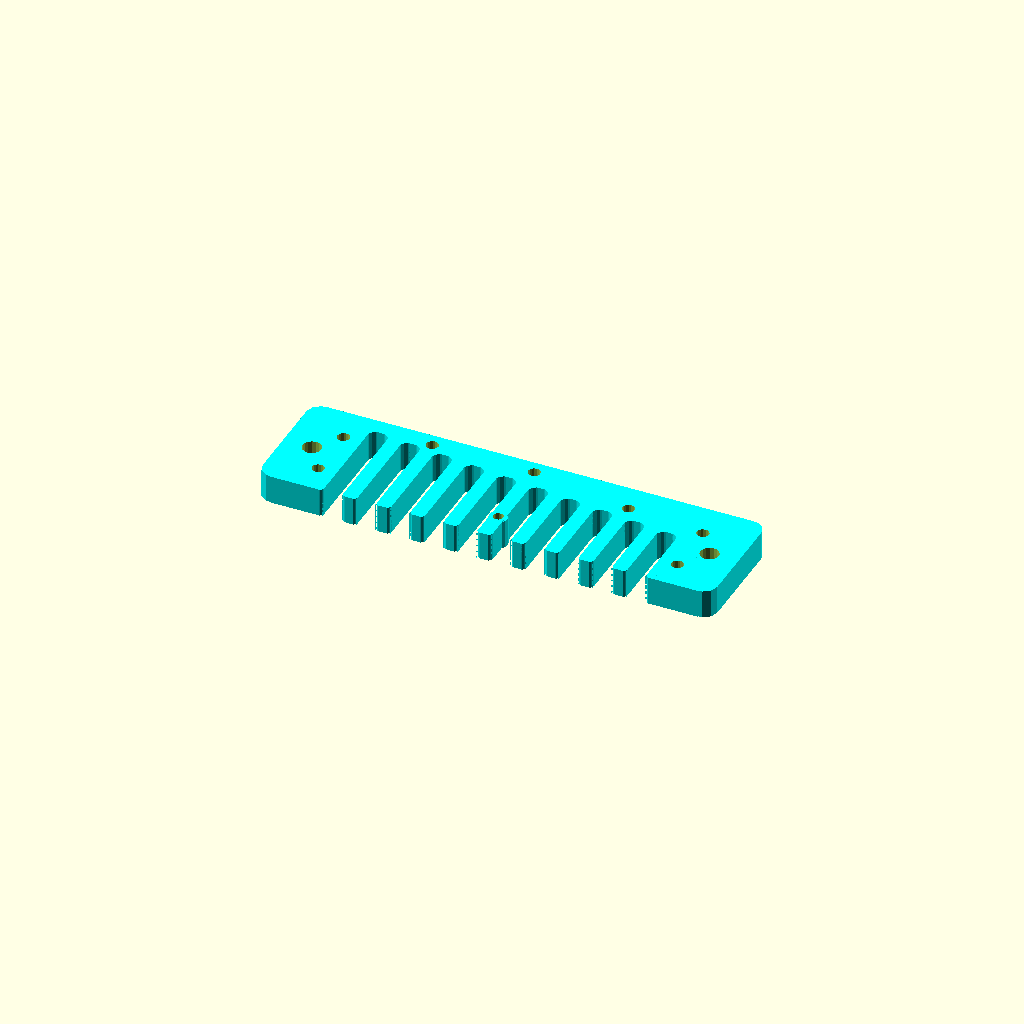
Cell 1: rendered with the file's own defaults.
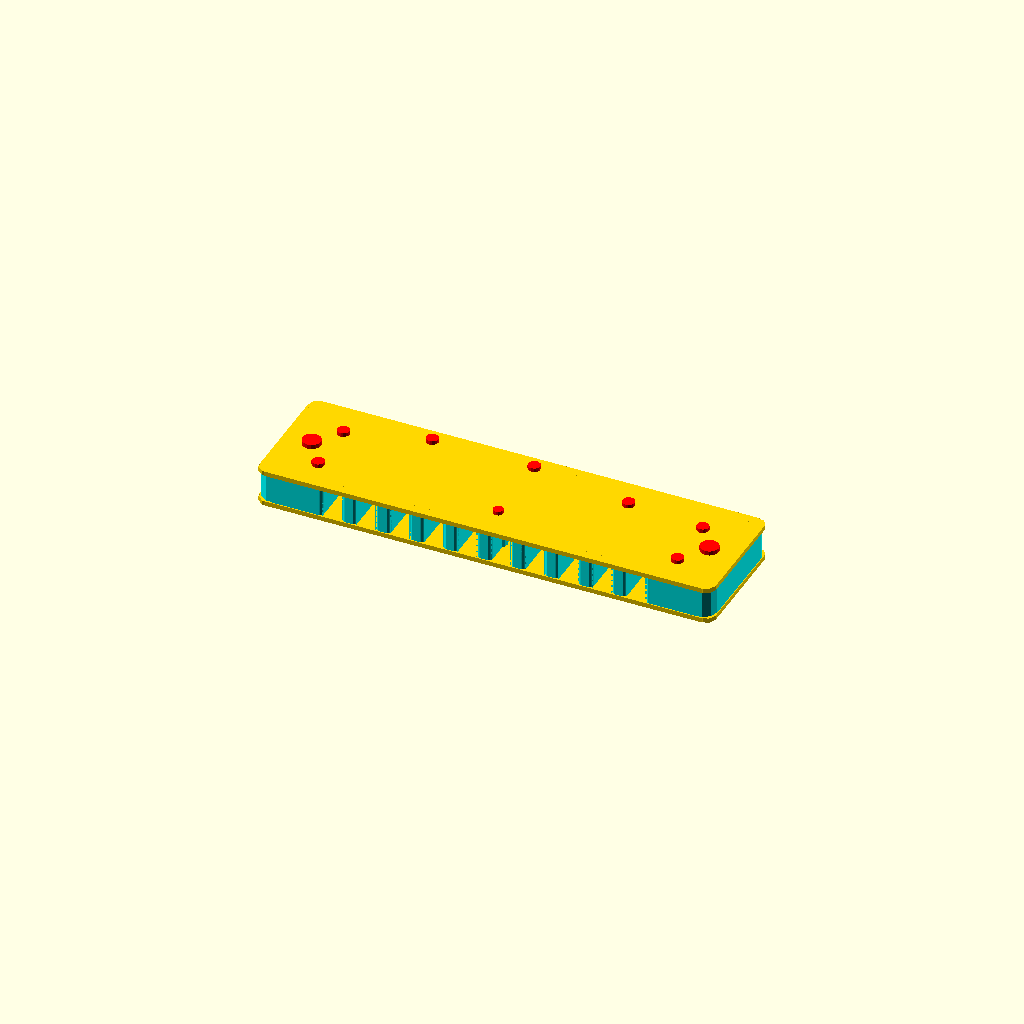
Cell 2: the same model with WhatToShow = 1.
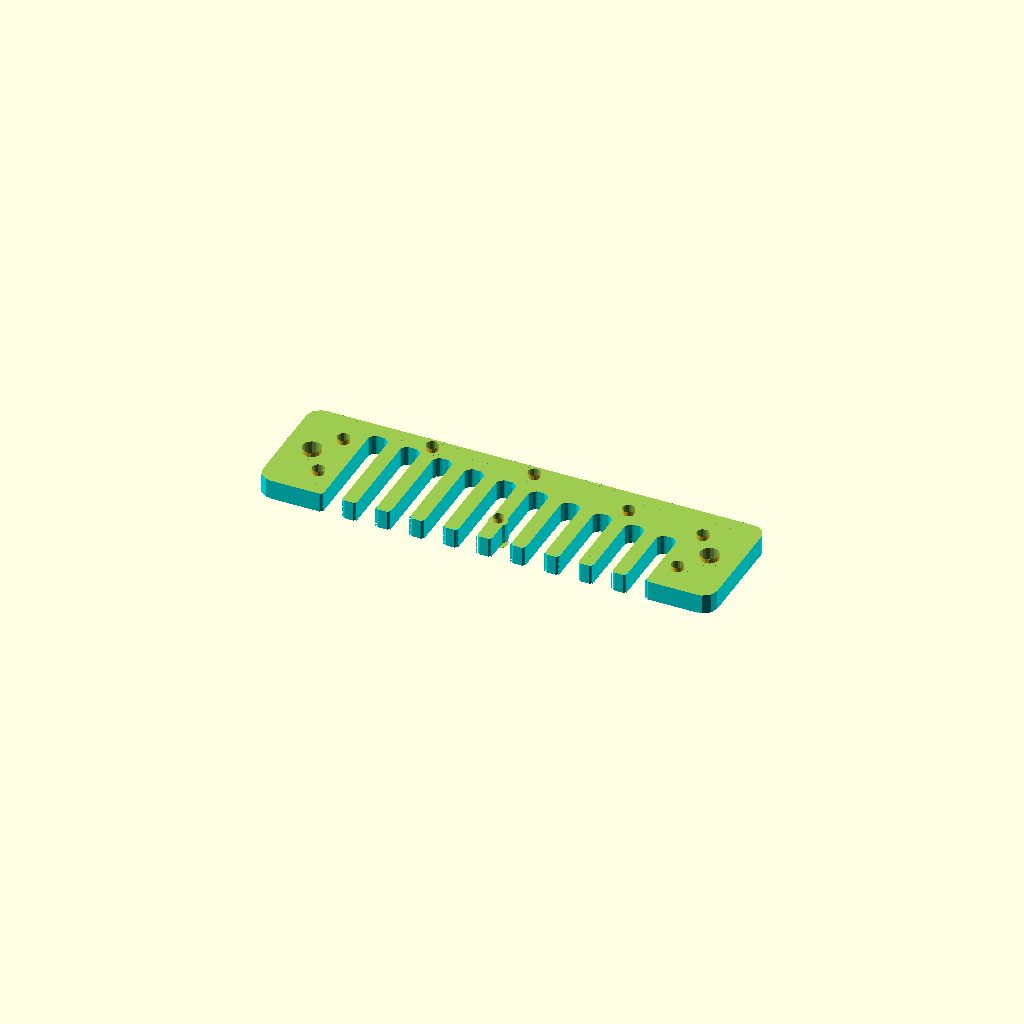
Cell 3 — FlushReedPlates set to 0, the other parameters unchanged.
All cells are drawn from one camera (rotation 55°, 0°, 25°, orthographic, colour scheme Cornfield), so only the parameter changes between them.
OpenSCAD source file inputs/thingiverse/files/thing-1047623/HarmonicaComb-SuzukiOlive.scad:
//Harmonica Comb Builder

/*[Global]*/
WhatToShow=0;//[0:Comb Only, 1:Assembled, 2:Exploded,3:2D Slice (for DXF export),4:Hole Test Piece (to set HoleOversize)]
//Slice to 2D is for DXF export. (for laser cutting) 
//**Slicing is VERY SLOW**, do it when design is finalised. 
//Export DXF from menu File->Export->export to DXF .


/*[View]*/
ShowReedPlates=1;//[1:Show,0:hide]
ShowScrews=1;//[1:Show,0:hide]

//Slice to 2D for DXF export. **Slicing is VERY SLOW** .
//ShowSlice=0;//[0:3D,1:2D]
//--------- Printer Specific ---------------------
//HoleOversize corrects for 3D printer making holes the wrong size - too big or small. This is printer specific, and is diameter.+ve make holes bigger
HoleOS=0.1;
//---------- Harmonica Specific BEGINS ------
//Enter Harmonica Name (does nothing)
HarmonicaType="Suzuki Olive";

//minimum wall thickness around holes. For holes through slot dividers that need thickening
ScrewHoleWall=1;

/*[Comb]*/

FlushReedPlates=1; //[0:Recessed Into Comb,1:Flush ON Comb]
//Length of Comb
L=100.5;
//Width of Comb
W=26.8;
//Thickness of Comb
T=6.3;
//Radius of outer corners of comb
CornerR=3;

/*[Cover]*/
//Measure outside edge of cover hole to side of comb
CoverHoleXEdge=4.3;
//Measure front edge of cover hole to front of comb
CoverHoleYEdge=10.8;

//Diameter of cover holes measured in comb for CoverHoleXEdge
CoverHoleD=4;

//Diameter to make cover holes in your comb
CoverScrewHoleD=4;


/*[Slots]*/

//When reedplate recesses are used,can cut through lip 
FullSlots=0; //[0:Has Lip,1: No Lip]

//Not measuring Width and Pitch as too hard to measure accurately.
//Measured at opening end. 
//SlotWidth=4.25;
//Spacing of slots. (0 or -ve to use Total)
//SlotPitch=-10;

//Measured at opening end.
SlotDivider=3.2;

//Total distance across all slots to outer edges
SlotPitchTotalOuter=71.3;

//Left to right. Either have 2 values - it will interpolate, or all (10) values 
SlotDepths=[23.2,22.4,21.6,20.8,20,    19.2,18.4,17.6,16.8,16];
//SlotDepths=[25,24,23,22,21,20,19,18,17,16];
//Diatonic Harps have 10 holes
NumSlots=10;
//Radius of outside corner of slot (against tongue)
SlotR=1;
//inner corner radius - makes it a bit nore cleanable
SlotInnerR=2;

/*[Reeds]*/

//Actual ReedPlate dimension
ReedPlateX=100.8;
ReedPlateY=27.2;
//Depth of Reedplate recess into comb
ReedPlateZ=0.93;

//Offset to front edge of ReedPlate (-ve if reedplate bigger than comb
ReedPlateY1=-0.2;
//Make the recess this much bigger than the plate
RecessOversize=1;
//adjust reedplate sideways if not perfectly centred 
ReedPlateXOffset=0;

//Radius reedplate corners 
ReedPlateR=2;

//Hole size in comb for reedplate screws (Main hole size)
ReedScrewHoleD=2.6;
//Size of holes in reedplate itself (used to offset Pos measurements)
ReedPlateScrewHoleD=2.2;
//x,y pairs. Measure from left and front of holes to edge of reedplate (not centres)
ReedScrewPos=[[9.6,5.8],[9.6,17.8],[26.9,22.8],[49.4,22.8] ,[71.9,19.3],[89,5.8],[89,17.8]];

//Hole size in comb for reedplate screws (2nd hole size)
ReedScrewHoleD2=2.1;
//Size of holes in reedplate itself (2nd hole size) 
ReedPlateScrewHoleD2=2.2;
//x,y pairs. (2nd hole size)
ReedScrewPos2=[[49.4,5.8]];
//---------- Harmonica Specific ENDS ------

/*[Hidden]*/ 
//----------------------
ShowExploded=(WhatToShow==2);
//FlushReedPlate=(RecessedReedPlate==0;
NumReedScrews=len(ReedScrewPos);
ReedScrewR=ReedScrewHoleD/2;

NumReedScrews2=len(ReedScrewPos2);
ReedScrewR2=ReedScrewHoleD2/2;

ReedPlateX1=(L-ReedPlateX)/2 + ReedPlateXOffset;
CoverHoleR=CoverHoleD/2;
CoverScrewHoleR=CoverScrewHoleD/2;
CoverHoleX=CoverHoleXEdge+CoverHoleR;
CoverHoleY=CoverHoleYEdge+CoverHoleR;
CoverHolePitch=L- 2*CoverHoleX;

//if (SlotPitch<1) {
NumWalls=NumSlots-1;
SlotPitch=(SlotPitchTotalOuter+SlotDivider)/NumSlots;
SlotWidth=(SlotPitchTotalOuter-(SlotDivider*NumWalls)) /NumSlots;

//SlotDivider=(SlotPitchTotalOuter-(SlotWidth*NumSlots)) /NumWalls;
//SlotPitch=(SlotPitchTotalOuter+SlotWall)/NumSlots;
//}
Slot1X=(L - ((NumSlots-1)*SlotPitch))/2;//centre of 1st slot
SlotT=T-ReedPlateZ*2;

//---- show some messages to console
echo("SlotPitch (calc) is:", SlotPitch, " NumSlots:", NumSlots);
echo("Outer-Distance between outside walls of outer slots (calc) is:", (NumSlots * SlotPitch) - SlotDivider , " given is:",SlotPitchTotalOuter);
echo("Divider between slots (calc) is:", SlotPitch-SlotWidth, "  given:", SlotDivider);
echo("Slot Width (calc) is:", SlotWidth);
if (len(SlotDepths)!=2 && len(SlotDepths)!=NumSlots) {echo("ERROR: SlotDepths has ",len(SlotDepths)," elements not  ",NumSlots);}
//---------------------------
//Main
  if (WhatToShow<=2) {
      Comb();
     //Visualise screws and plates
      if (WhatToShow!=0 && ShowReedPlates) {
          color("gold")
          if (ShowExploded) {
                    translate([0,0,-2*T]) ReedPlates(0,Plates=[-1]);
              translate([0,0,2*T]) ReedPlates(0,Plates=[1]);
                } else {
                    ReedPlates(0);
                }
          }//if
      if (WhatToShow!=0 && ShowScrews) {
          color("red") 
            if (ShowExploded) {
                    translate([0,0,4*T])
                        Holes();
                } else {
                    Holes();}
                }
     
  } 
  if (WhatToShow==3) { //2D Slice
      projection(cut = true) translate([0,0,-T/2])Comb();
  } 
  if (WhatToShow==4) {
     TestHoles();
  }
//--------------------------
  TestH=3;
  font="Liberation Sans:style=Bold";
  fontsize=6;
 module TestHoles() {
     $fn=16;
     difference() {
        color("green") rcube([20,10,TestH], r=3);
        translate([5,5,-0.1]) 
            cylinder(r=CoverScrewHoleR+HoleOS/2,h=TestH+1);
        translate([15,5,-0.1])
            cylinder(r=ReedScrewR+HoleOS/2,h=TestH+1);
     }
     color("red") translate([2,12,0]) 
        linear_extrude(height = 0.5) {
             translate([2.5,0,0]) text(text = str(2*CoverScrewHoleR), font = font, size = fontsize, halign="center");
             translate([12.5,0,0]) text(text = str(2*ReedScrewR), font = font, size = fontsize, halign="center");
     }

     }     
 module Comb(){
 difference() {
     color("cyan") union(){
        difference(){
            rcube([L,W,T],r=CornerR); //make the comb block        
            //cut out Slots 
            translate([0,-0.05,-0.05]) 
                for (i=[0:NumSlots-1]) { // for each slot
                    translate([Slot1X+ i*SlotPitch,-0.01,0])
                    if (len(SlotDepths)>2) {
                        Slot2(SlotDepths[min(i,len(SlotDepths)-1)]);
                    } else { //start and end values given so interpolate
                        Slot2(i*(SlotDepths[1]-SlotDepths[0])/NumSlots + SlotDepths[0]);
                    }
                }//for
        }//diff
        //now add in the thickened screw hole walls
        Holes(HoleZ=T, HoleZOffset=0, OS=ScrewHoleWall );
    } //union

     //cut Reed plate Recesses
    if (FlushReedPlates!=1) { 
        ReedPlates(RecessOversize);
    }
    //cut holes
    Holes();  

}//diff
}
module ReedPlates(RecessOversize,Plates=[-1,1]) {
  difference() {  
  for (i=Plates) //i=[0,1]
    translate([ReedPlateX1-RecessOversize,
        ReedPlateY1-RecessOversize,
   (T-ReedPlateZ)/2+ i*(T/2-ReedPlateZ/2) + i*ReedPlateZ*FlushReedPlates -0.05])
 //       i*(T-ReedPlateZ) -0.05])
        rcube([ReedPlateX+2*RecessOversize,        ReedPlateY+2*RecessOversize,
            ReedPlateZ+0.1],r=ReedPlateR);
    Holes();
      }//diff
    }
  

//HoleZOffset=ReedPlateZ+1;
//HoleZ=T+2*HoleZOffset; 
  
module Holes( HoleZOffset=ReedPlateZ+1, HoleZ=T+2*(ReedPlateZ+1), OS=HoleOS/2 ) {
    $fn=16;
    translate([0,0,-HoleZOffset]) {
    //Cover Holes   
    for (i=[0,1]) {
        translate([CoverHoleX+ CoverHolePitch*i,CoverHoleY,0])
        cylinder(r=CoverScrewHoleR+OS,h=HoleZ);
    }//for
    
    //ReedPlateScrews
    for (i=[0:NumReedScrews-1]) {
        translate([0,0,-0.1])
        translate(ReedScrewPos[i]+[ReedPlateX1,ReedPlateY1]+[ReedPlateScrewHoleD/2,ReedPlateScrewHoleD/2]) 
        cylinder(r=ReedScrewR+OS,h=HoleZ);
        }//for
     for (i=[0:NumReedScrews2-1]) {
        translate([0,0,-0.1])
        translate(ReedScrewPos2[i]+[ReedPlateX1,ReedPlateY1]+[ReedPlateScrewHoleD2/2,ReedPlateScrewHoleD2/2]) 
        cylinder(r=ReedScrewR2+OS,h=HoleZ);
        }//for
    
    }    
    }
module rcube(size, r) {
    translate(size/2){
        cube(size - [2*r,0,0], true);
        cube(size - [0,2*r,0], true);
        for (x = [r-size[0]/2, -r+size[0]/2],  y = [r-size[1]/2, -r+size[1]/2]) {
            translate([x,y,0]) cylinder(r=r, h=size[2], center=true);
            }
    }
}          
module Fillet(r,h=T+0.2, $fn=16){
    difference(){
            translate([-r,0,0]) cube([r,r,h]); //make a cube of 1 quarter sector
            translate([-r,r,-0.01])
                cylinder(r=r,h=h+0.2); //cube cylinder out of it
        }
    }
    
module Slot2(SlotDepth){ //switch if full slots
    if ((FullSlots==1) || FlushReedPlates || (ReedPlateZ<0.1)) {
        Slot(SlotDepth, H=T+0.1); 
    } else { 
        translate([0,0,ReedPlateZ])
            Slot(SlotDepth,H=SlotT);
    }
    }
//module Fillet2(){Fillet(r=SlotInnerR, h=9+0.2);}    
module Slot(SlotDepth, H) {
    difference() {
        translate([-SlotWidth/2,0,0])
            cube([SlotWidth,SlotDepth,H+0.1]);
        translate([0,SlotDepth,-0.05])
            for (i=[0,1]) mirror([-i,0,0]) 
                translate([-SlotWidth/2-0.1,0.1,0])
                    rotate([0,0,180])
                       Fillet(r=SlotInnerR, h=H+0.2);
    }
    //Outer face radius vertical
    for (i=[0,1])
       //translate([0,SlotR/2]) 
        mirror([i,0,0]) 
            translate([-SlotWidth/2,0,-SlotR/2])           Fillet(r=SlotR, h=H+SlotR);
    //Outer face radius horizontal
    for (i=[0,1])
       translate([SlotWidth/2 +SlotR/2,0,H/2]) 
        mirror([0,0,i]) 
            translate([0,0,-H/2])
    rotate([0,-90,0])
                Fillet(r=SlotR, h=SlotWidth+SlotR);
    }//diff
    
    
Parameter table extracted from the source (name, type, default, range or options):
WhatToShow: number, default 0, options 0, 1, 2, 3, 4
ShowReedPlates: number, default 1, options 1, 0
ShowScrews: number, default 1, options 1, 0
HoleOS: number, default 0.1
HarmonicaType: string, default "Suzuki Olive"
ScrewHoleWall: number, default 1
FlushReedPlates: number, default 1, options 0, 1
L: number, default 100.5
W: number, default 26.8
T: number, default 6.3
CornerR: number, default 3
CoverHoleXEdge: number, default 4.3
CoverHoleYEdge: number, default 10.8
CoverHoleD: number, default 4
CoverScrewHoleD: number, default 4
FullSlots: number, default 0, options 0, 1
SlotDivider: number, default 3.2
SlotPitchTotalOuter: number, default 71.3
NumSlots: number, default 10
SlotR: number, default 1
SlotInnerR: number, default 2
ReedPlateX: number, default 100.8
ReedPlateY: number, default 27.2
ReedPlateZ: number, default 0.93
ReedPlateY1: number, default -0.2
RecessOversize: number, default 1
ReedPlateXOffset: number, default 0
ReedPlateR: number, default 2
ReedScrewHoleD: number, default 2.6
ReedPlateScrewHoleD: number, default 2.2
ReedScrewHoleD2: number, default 2.1
ReedPlateScrewHoleD2: number, default 2.2
